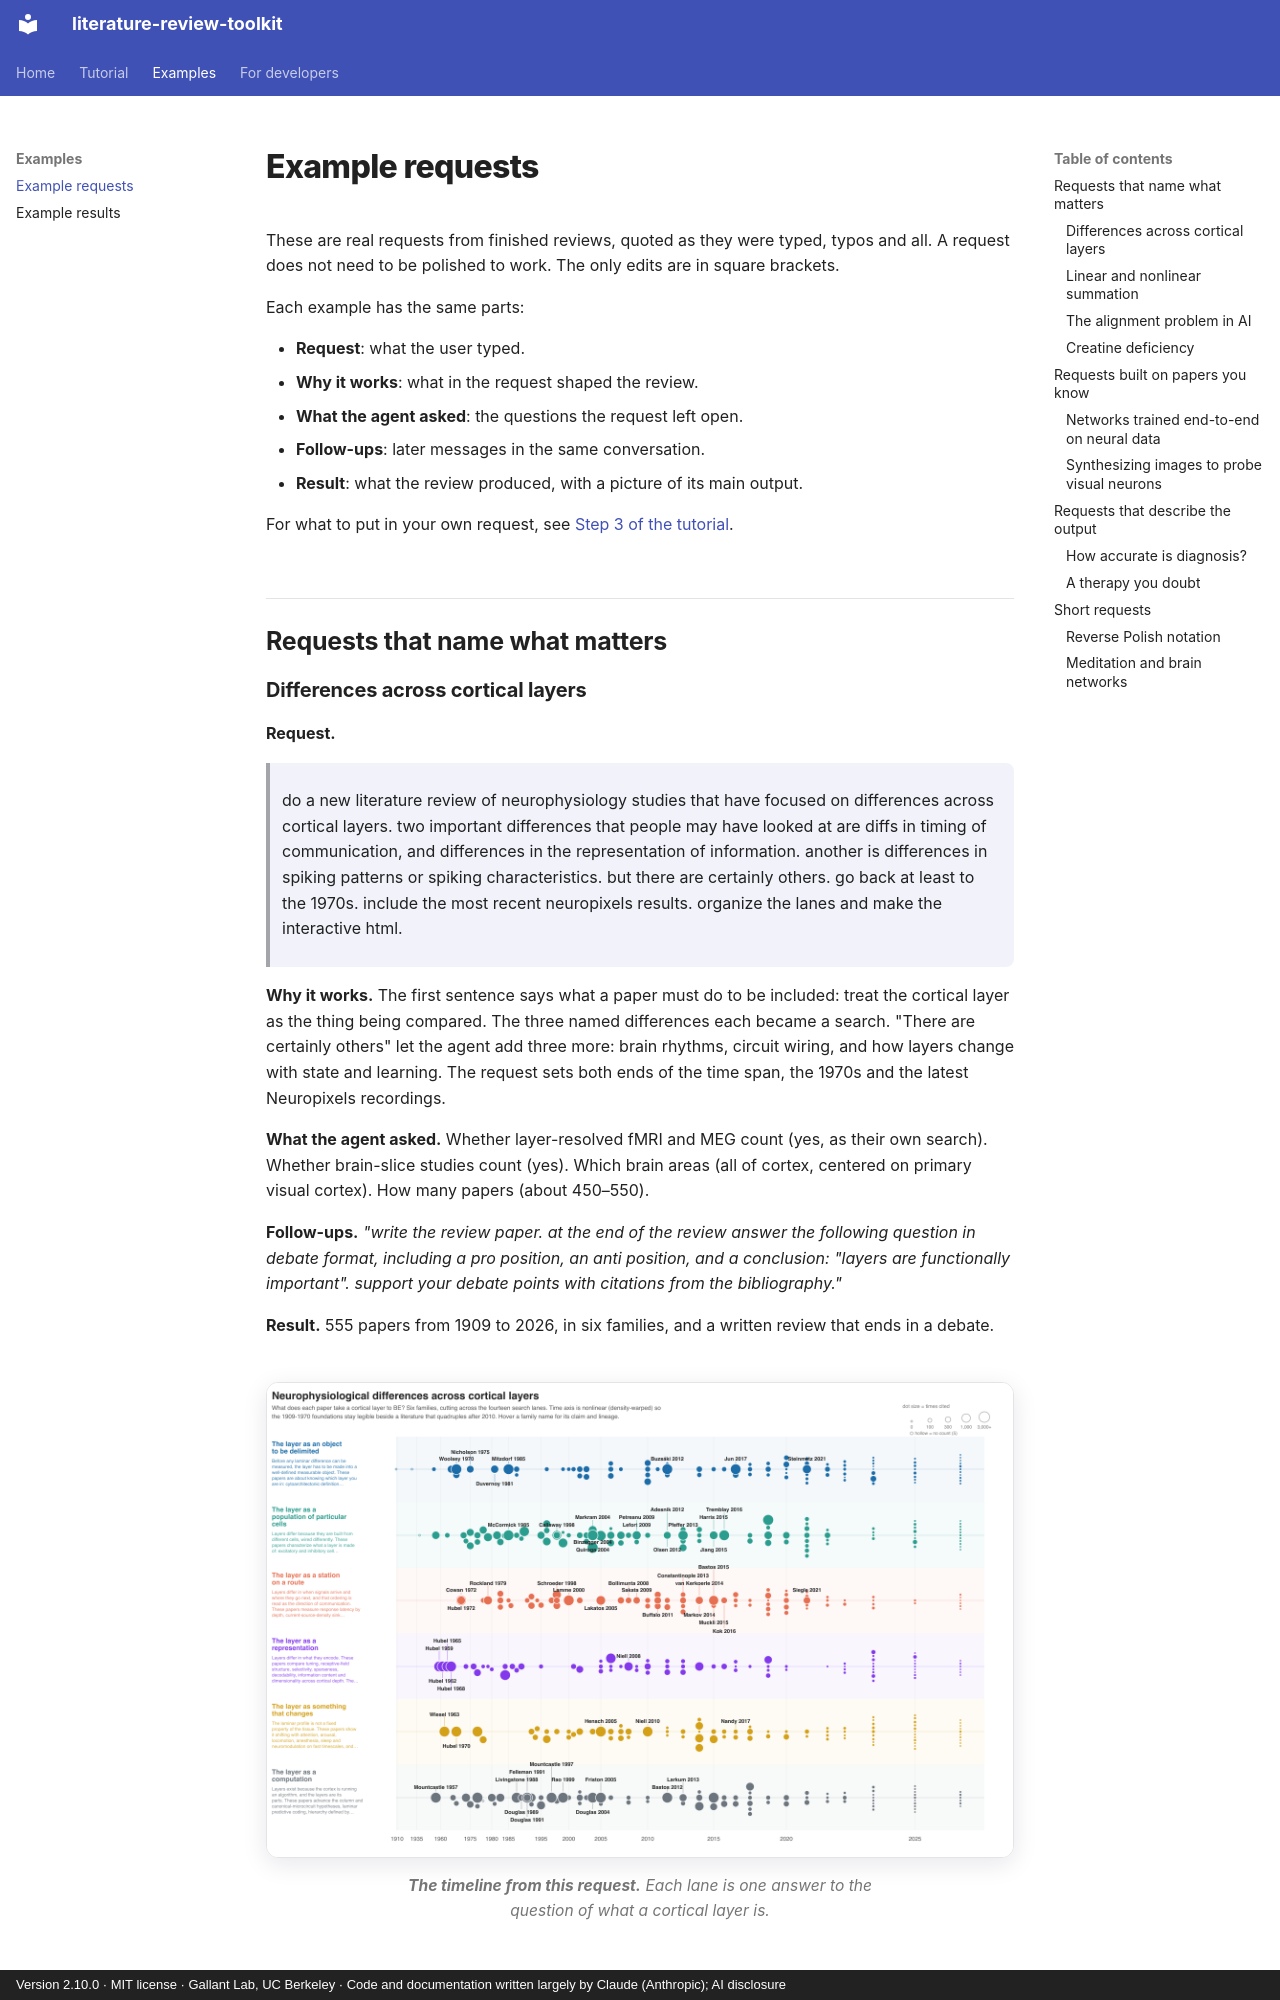

repository: gallantlab/literature-review-toolkit · page: requests/index.html · generator: mkdocs · copyright: Version 2.10.0 · MIT license · Gallant Lab, UC Berkeley · Code and documentation written largely by Claude (Anthropic); AI disclosure

# Example requests

These are real requests from finished reviews, quoted as they were typed, typos
and all. A request does not need to be polished to work. The only edits are in
square brackets.

Each example has the same parts:

- **Request**: what the user typed.
- **Why it works**: what in the request shaped the review.
- **What the agent asked**: the questions the request left open.
- **Follow-ups**: later messages in the same conversation.
- **Result**: what the review produced, with a picture of its main output.

For what to put in your own request, see
[Step 3 of the tutorial](tutorial.md#step-3-describe-the-review).

## Requests that name what matters
